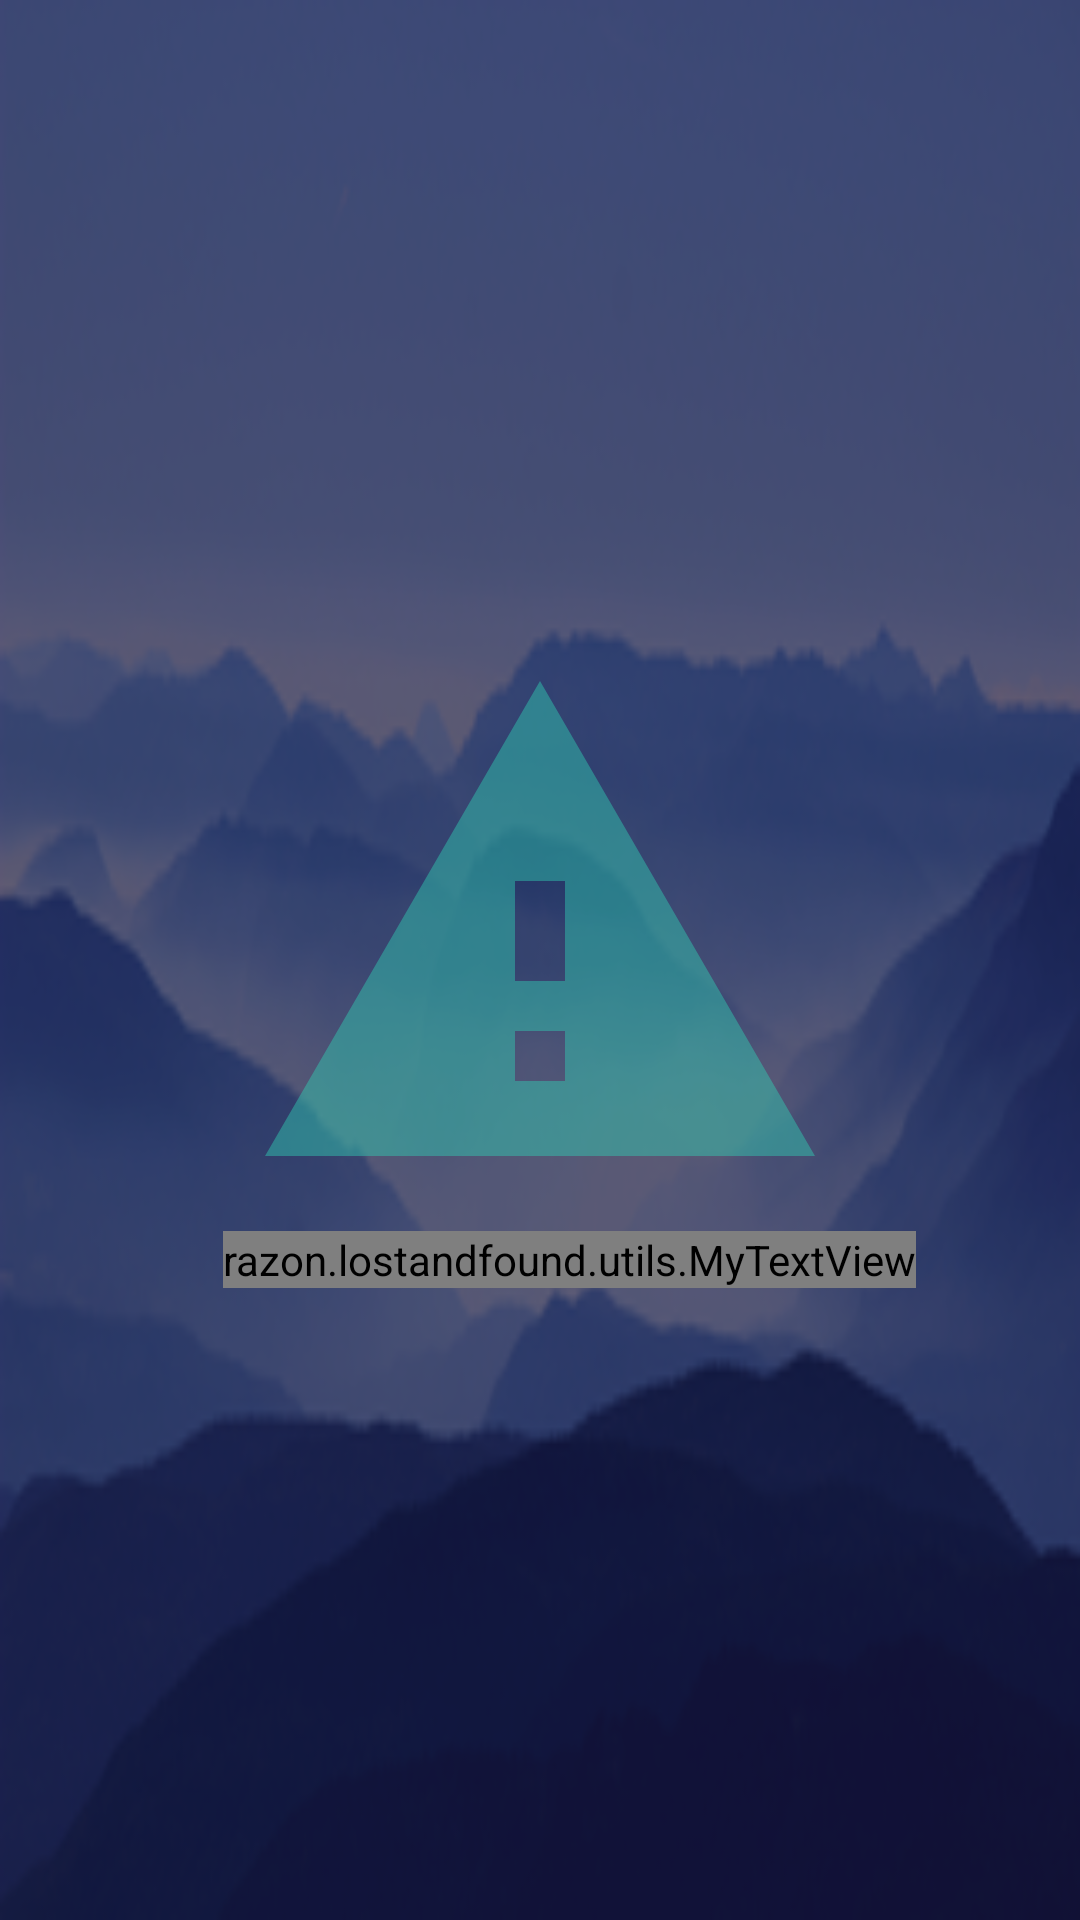

The Android layout XML behind this screen, and the referenced resources:
<!-- AndroidManifest.xml: application theme AppTheme -->
<!-- res/layout/fragment_inbox.xml -->
<RelativeLayout xmlns:android="http://schemas.android.com/apk/res/android"
    xmlns:tools="http://schemas.android.com/tools"
    android:layout_width="match_parent"
    android:layout_height="match_parent"
    android:background="@drawable/new_bg"
    tools:context="razon.lostandfound.fragment.InboxFragment">

    <RelativeLayout
        android:layout_width="match_parent"
        android:layout_height="match_parent"
        android:background="#a71a1a40"
        android:orientation="vertical">

        <LinearLayout
            android:id="@+id/no_item"
            android:layout_width="match_parent"
            android:layout_height="match_parent"
            android:gravity="center"
            android:orientation="vertical">

            <ImageView
                android:layout_width="200dp"
                android:layout_height="200dp"
                android:background="@drawable/new_error"/>

            <razon.lostandfound.utils.MyTextView
                android:layout_width="wrap_content"
                android:layout_height="wrap_content"
                android:text="No Item Found"
                android:textColor="#FFF"
                android:layout_marginLeft="10dp"
                android:textSize="26dp"/>

        </LinearLayout>

        <android.support.v7.widget.RecyclerView
            android:layout_width="match_parent"
            android:layout_height="match_parent"
            android:id="@+id/inbox_recycler"/>

    </RelativeLayout>
</RelativeLayout>
<!-- resources referenced by this layout -->
<resources>
  <!-- drawable new_bg: png bitmap (drawable, 78596 bytes) -->
  <!-- drawable new_error (drawable) -->
  <vector xmlns:android="http://schemas.android.com/apk/res/android"
      android:width="24dp"
      android:height="24dp"
      android:viewportHeight="24.0"
      android:viewportWidth="24.0">
      <path
          android:fillColor="#7432ceb4"
          android:pathData="M1,21h22L12,2 1,21zM13,18h-2v-2h2v2zM13,14h-2v-4h2v4z" />
  </vector>
  <style name="AppTheme" parent="Theme.AppCompat.Light.NoActionBar">
          
          <item name="colorPrimary">@color/colorPrimary</item>
          <item name="colorPrimaryDark">@color/colorPrimaryDark</item>
          <item name="colorAccent">@color/colorAccent</item>
      </style>
  <color name="colorPrimary">#37474F</color>
  <color name="colorPrimaryDark">#263238</color>
  <color name="colorAccent">#263238</color>
</resources>
